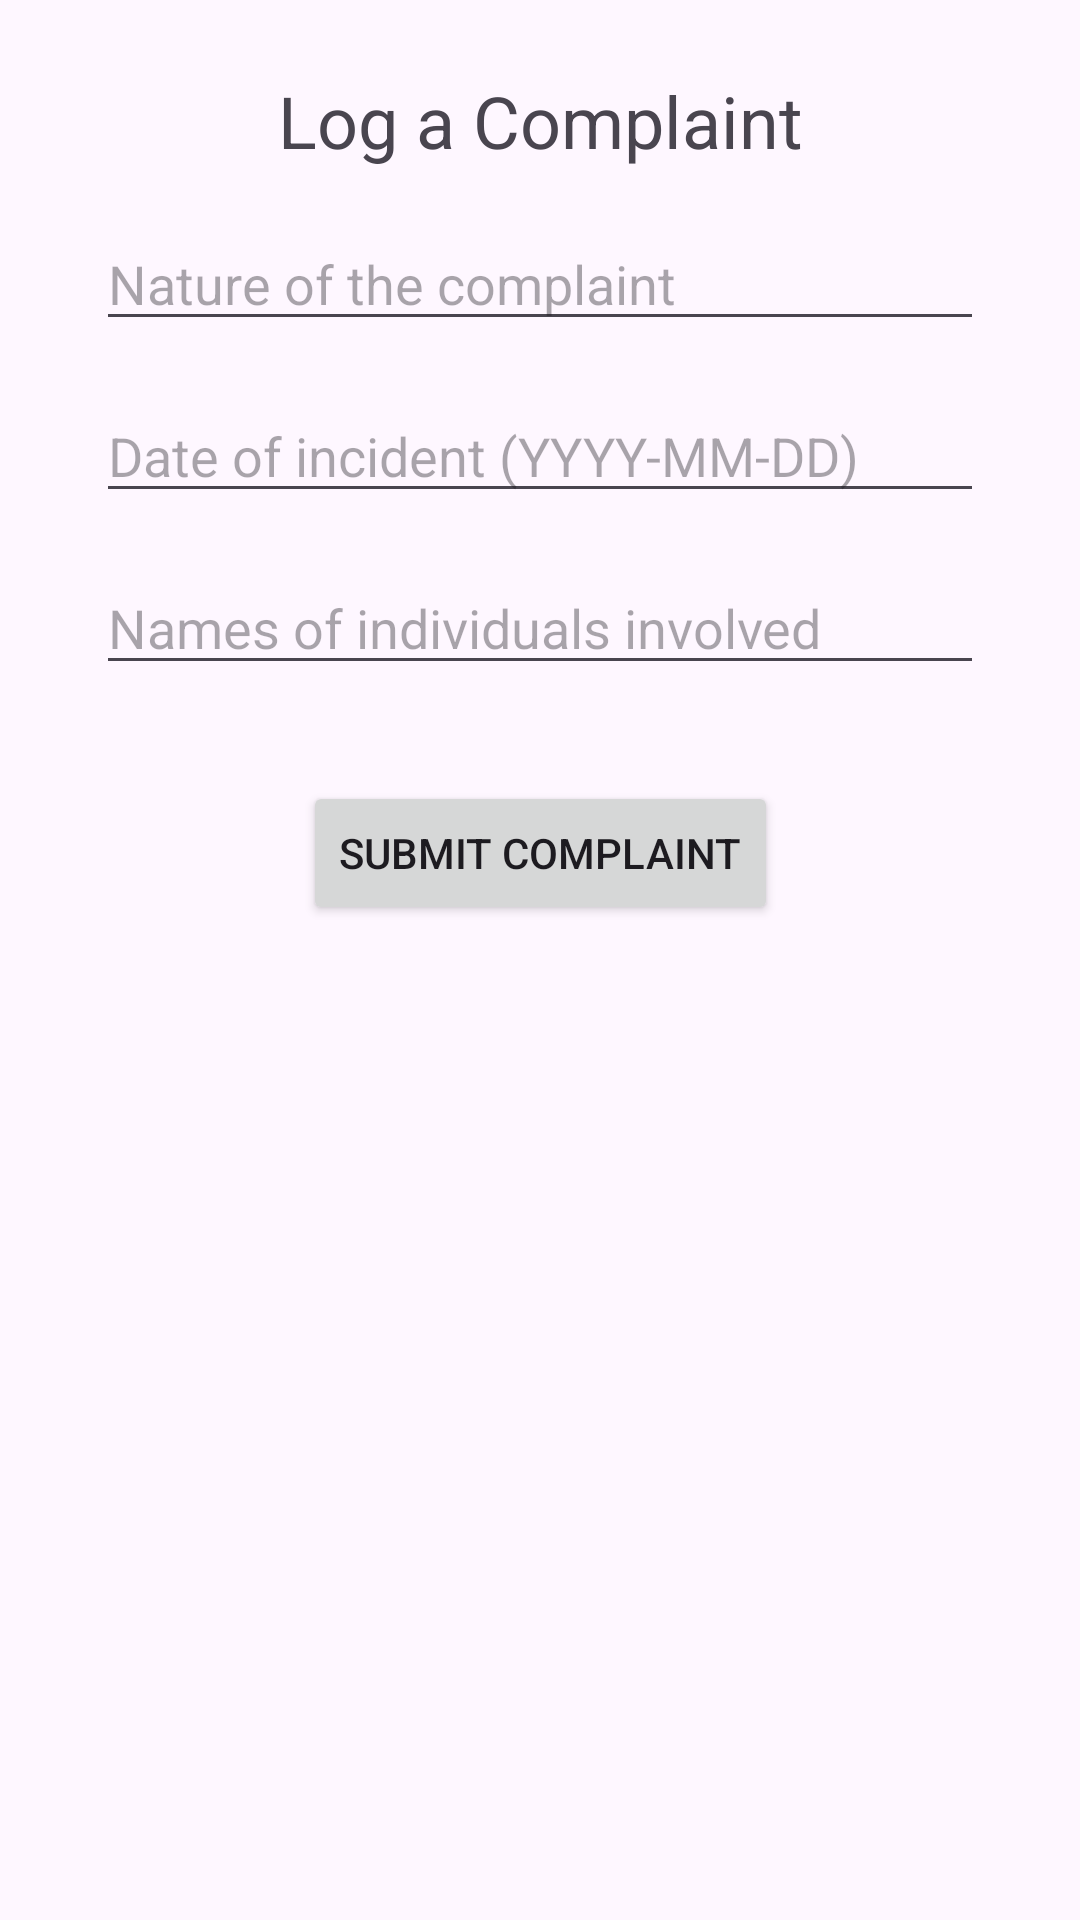

Here is an Android app screen rendered from its layout file. Give the layout XML and the strings, colors and styles it references.
<!-- AndroidManifest.xml: application theme Theme.VirtueCase -->
<!-- res/layout/activity_complaint_form.xml -->
<?xml version="1.0" encoding="utf-8"?>
<androidx.constraintlayout.widget.ConstraintLayout
    xmlns:android="http://schemas.android.com/apk/res/android"
    xmlns:app="http://schemas.android.com/apk/res-auto"
    xmlns:tools="http://schemas.android.com/tools"
    android:layout_width="match_parent"
    android:layout_height="match_parent"
    tools:context=".ComplaintFormActivity">

    <TextView
        android:id="@+id/textViewComplaintFormTitle"
        android:layout_width="wrap_content"
        android:layout_height="wrap_content"
        android:text="Log a Complaint"
        android:textSize="24sp"
        android:layout_marginTop="24dp"
        app:layout_constraintTop_toTopOf="parent"
        app:layout_constraintStart_toStartOf="parent"
        app:layout_constraintEnd_toEndOf="parent"/>

    <EditText
        android:id="@+id/editTextNatureOfComplaint"
        android:layout_width="0dp"
        android:layout_height="wrap_content"
        android:hint="Nature of the complaint"
        app:layout_constraintTop_toBottomOf="@+id/textViewComplaintFormTitle"
        app:layout_constraintStart_toStartOf="parent"
        app:layout_constraintEnd_toEndOf="parent"
        android:layout_marginTop="16dp"
        android:layout_marginStart="32dp"
        android:layout_marginEnd="32dp"/>

    <EditText
        android:id="@+id/editTextDateOfIncident"
        android:layout_width="0dp"
        android:layout_height="wrap_content"
        android:hint="Date of incident (YYYY-MM-DD)"
        app:layout_constraintTop_toBottomOf="@+id/editTextNatureOfComplaint"
        app:layout_constraintStart_toStartOf="parent"
        app:layout_constraintEnd_toEndOf="parent"
        android:layout_marginTop="16dp"
        android:layout_marginStart="32dp"
        android:layout_marginEnd="32dp"/>

    <EditText
        android:id="@+id/editTextNamesInvolved"
        android:layout_width="0dp"
        android:layout_height="wrap_content"
        android:hint="Names of individuals involved"
        app:layout_constraintTop_toBottomOf="@+id/editTextDateOfIncident"
        app:layout_constraintStart_toStartOf="parent"
        app:layout_constraintEnd_toEndOf="parent"
        android:layout_marginTop="16dp"
        android:layout_marginStart="32dp"
        android:layout_marginEnd="32dp"/>

    <Button
        android:id="@+id/buttonSubmitComplaint"
        android:layout_width="wrap_content"
        android:layout_height="wrap_content"
        android:text="Submit Complaint"
        app:layout_constraintTop_toBottomOf="@+id/editTextNamesInvolved"
        app:layout_constraintStart_toStartOf="parent"
        app:layout_constraintEnd_toEndOf="parent"
        android:layout_marginTop="32dp"/>
</androidx.constraintlayout.widget.ConstraintLayout>
<!-- resources referenced by this layout -->
<resources>
  <style name="Theme.VirtueCase" parent="Theme.Material3.DayNight.NoActionBar">
          
          <item name="colorPrimary">@color/purple_500</item>
          <item name="colorPrimaryVariant">@color/purple_700</item>
          <item name="colorSecondary">@color/teal_200</item>
  
          
          <item name="android:statusBarColor" tools:targetApi="l">@android:color/transparent</item>
          <item name="android:navigationBarColor">@android:color/black</item>
      </style>
  <color name="purple_500">#FF6200EE</color>
  <color name="purple_700">#FF3700B3</color>
  <color name="teal_200">#FF03DAC5</color>
</resources>
